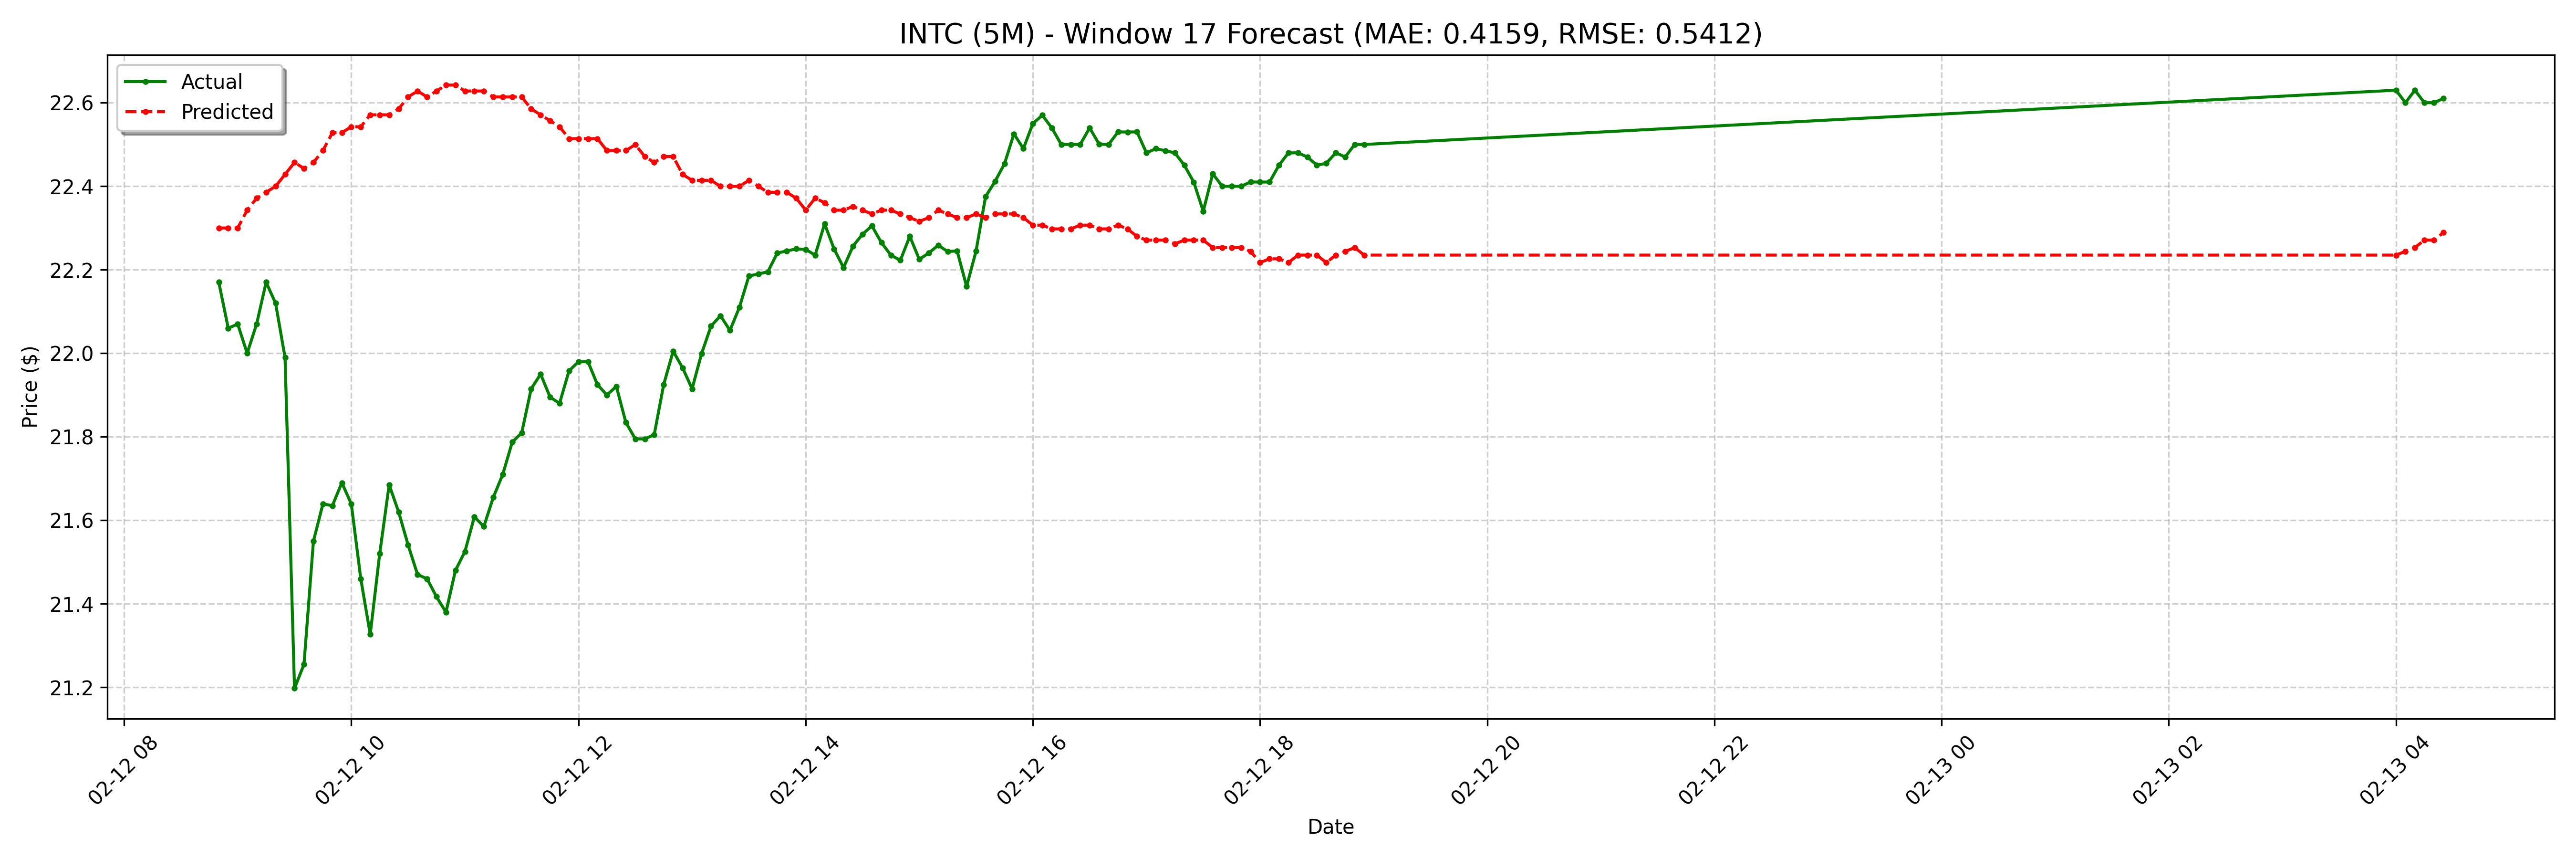

Data behind this chart, as committed beside it:
date, actual, forecast
2025-02-12 08:50:00-05:00, 22.17, 22.3
2025-02-12 08:55:00-05:00, 22.06, 22.3
2025-02-12 09:00:00-05:00, 22.07, 22.3
2025-02-12 09:05:00-05:00, 22.0, 22.34
2025-02-12 09:10:00-05:00, 22.07, 22.37
2025-02-12 09:15:00-05:00, 22.17, 22.39
2025-02-12 09:20:00-05:00, 22.12, 22.4
2025-02-12 09:25:00-05:00, 21.99, 22.43
2025-02-12 09:30:00-05:00, 21.2, 22.46
2025-02-12 09:35:00-05:00, 21.25, 22.44
2025-02-12 09:40:00-05:00, 21.55, 22.46
2025-02-12 09:45:00-05:00, 21.64, 22.49
2025-02-12 09:50:00-05:00, 21.64, 22.53
2025-02-12 09:55:00-05:00, 21.69, 22.53
2025-02-12 10:00:00-05:00, 21.64, 22.54
2025-02-12 10:05:00-05:00, 21.46, 22.54
2025-02-12 10:10:00-05:00, 21.33, 22.57
2025-02-12 10:15:00-05:00, 21.52, 22.57
2025-02-12 10:20:00-05:00, 21.68, 22.57
2025-02-12 10:25:00-05:00, 21.62, 22.59
2025-02-12 10:30:00-05:00, 21.54, 22.61
2025-02-12 10:35:00-05:00, 21.47, 22.63
2025-02-12 10:40:00-05:00, 21.46, 22.61
2025-02-12 10:45:00-05:00, 21.42, 22.63
2025-02-12 10:50:00-05:00, 21.38, 22.64
2025-02-12 10:55:00-05:00, 21.48, 22.64
2025-02-12 11:00:00-05:00, 21.52, 22.63
2025-02-12 11:05:00-05:00, 21.61, 22.63
2025-02-12 11:10:00-05:00, 21.59, 22.63
2025-02-12 11:15:00-05:00, 21.66, 22.61
2025-02-12 11:20:00-05:00, 21.71, 22.61
2025-02-12 11:25:00-05:00, 21.79, 22.61
2025-02-12 11:30:00-05:00, 21.81, 22.61
2025-02-12 11:35:00-05:00, 21.91, 22.59
2025-02-12 11:40:00-05:00, 21.95, 22.57
2025-02-12 11:45:00-05:00, 21.89, 22.56
2025-02-12 11:50:00-05:00, 21.88, 22.54
2025-02-12 11:55:00-05:00, 21.96, 22.51
2025-02-12 12:00:00-05:00, 21.98, 22.51
2025-02-12 12:05:00-05:00, 21.98, 22.51
2025-02-12 12:10:00-05:00, 21.93, 22.51
2025-02-12 12:15:00-05:00, 21.9, 22.49
2025-02-12 12:20:00-05:00, 21.92, 22.49
2025-02-12 12:25:00-05:00, 21.83, 22.49
2025-02-12 12:30:00-05:00, 21.8, 22.5
2025-02-12 12:35:00-05:00, 21.8, 22.47
2025-02-12 12:40:00-05:00, 21.8, 22.46
2025-02-12 12:45:00-05:00, 21.93, 22.47
2025-02-12 12:50:00-05:00, 22, 22.47
2025-02-12 12:55:00-05:00, 21.96, 22.43
2025-02-12 13:00:00-05:00, 21.91, 22.41
2025-02-12 13:05:00-05:00, 22, 22.41
2025-02-12 13:10:00-05:00, 22.06, 22.41
2025-02-12 13:15:00-05:00, 22.09, 22.4
2025-02-12 13:20:00-05:00, 22.05, 22.4
2025-02-12 13:25:00-05:00, 22.11, 22.4
2025-02-12 13:30:00-05:00, 22.18, 22.41
2025-02-12 13:35:00-05:00, 22.19, 22.4
2025-02-12 13:40:00-05:00, 22.2, 22.39
2025-02-12 13:45:00-05:00, 22.24, 22.39
... 68 more rows
